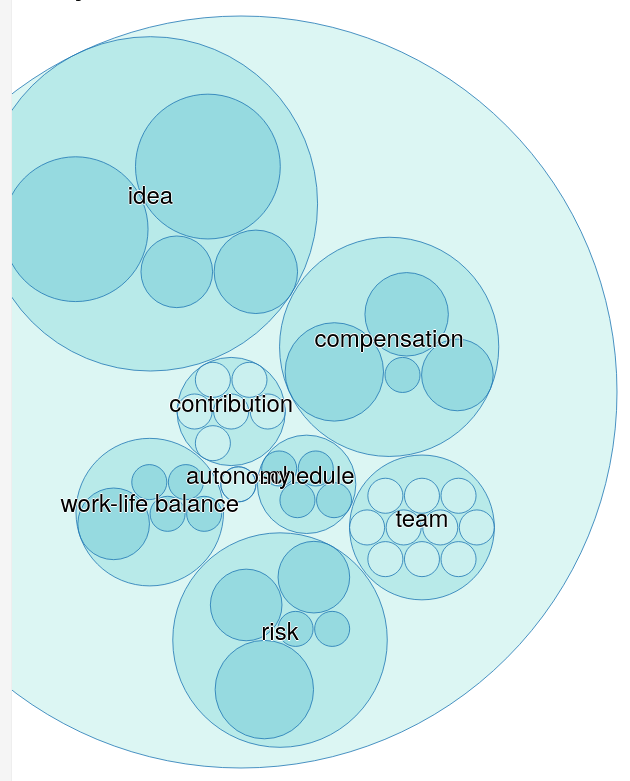
D3 v3 page, settled after 480 driven frames (8 s of simulated time); the page loaded 1 data file(s).



var margin = 20,
    diameter = 960;

var color = d3.scale.linear()
    .domain([-1, 5])
    .range(["hsl(152,80%,80%)", "hsl(228,30%,40%)"])
    .interpolate(d3.interpolateHcl);

var pack = d3.layout.pack()
    .padding(2)
    .size([diameter - margin, diameter - margin])
    .value(function(d) { return d.size; })

var svg = d3.select("#chart").append("svg")
    .attr("width", diameter)
    .attr("height", diameter)
  .append("g")
    .attr("transform", "translate(" + diameter / 2 + "," + diameter / 2 + ")");

d3.json("json_data/flare.json", function(error, root) {
  if (error) throw error;

  var focus = root,
      nodes = pack.nodes(root),
      view;

  var circle = svg.selectAll("circle")
      .data(nodes)
    .enter().append("circle")
      .attr("class", function(d) { return d.parent ? d.children ? "node" : "node node--leaf" : "node node--root"; })
      .style("fill", function(d) { return d.children ? color(d.depth) : d.color; })
      .style("visibility", function(d) { return (d.depth === 1 || d.depth === 2 || d.depth === 0) ? null : "hidden"; })
      .on("click", function(d) { if (focus !== d) zoom(d), d3.event.stopPropagation(); });

  var text = svg.selectAll("text")
      .data(nodes)
    .enter().append("text")
      .attr("class", "label")
      .style("fill-opacity", function(d) { return d.parent === root ? 1 : 0; })
      .style("display", function(d) { return d.parent === root ? null : "none"; })
      .text(function(d) { return d.name; });

  var node = svg.selectAll("circle,text");

  d3.select("#chart")
      .on("click", function() { zoom(root); });

  zoomTo([root.x, root.y, root.r * 2 + margin]);

  function zoom(d) {

    var focus0 = focus; focus = d;
    var transition = d3.transition()
        .duration(d3.event.altKey ? 7500 : 750)
        .tween("zoom", function(d) {
          var i = d3.interpolateZoom(view, [focus.x, focus.y, focus.r * 2 + margin]);
          return function(t) { zoomTo(i(t)); };
        });

    transition.selectAll("circle")
    	.style("visibility", function(d) { return (d.depth === 1 || d.depth === 2 || d.depth === 3) ? null : "visible"; })

    transition.selectAll("text")
      .filter(function(d) { return d.parent === focus || this.style.display === "inline"; })
        .style("fill-opacity", function(d) { return d.parent === focus ? 1 : 0; })
        .style("font-size", function(d) { return d.depth === 3 ? 20 : 30; })
        .each("start", function(d) {if (d.parent === focus) this.style.display = "inline"; })
        .each("end", function(d) { if (d.parent !== focus) this.style.display = "none"; });
  }

  function zoomTo(v) {
    var k = diameter / v[2]; view = v;
    node.attr("transform", function(d) { return "translate(" + (d.x - v[0]) * k + "," + (d.y - v[1]) * k + ")"; });
    circle.attr("r", function(d) { return d.r * k; });
  }

  init(root)
function init(d) {
  var transition = d3.transition()
  transition.selectAll("text")
    .each("start", function(d) {
      if (d.parent === focus) this.style.display = "inline";
    });
}
});

d3.select(self.frameElement).style("height", diameter + "px");




### data: json_data/flare.json
{
 "name": "flare",
 "children": [
  {
   "name": "risk",
   "children": [
    "{... 2 keys}",
    "{... 2 keys}",
    "{... 2 keys}",
    "{... 2 keys}",
    "{... 2 keys}"
   ]
  },
  {
   "name": "idea",
   "children": [
    "{... 2 keys}",
    "{... 2 keys}",
    "{... 2 keys}",
    "{... 2 keys}"
   ]
  },
  {
   "name": "contribution",
   "children": [
    "{... 2 keys}",
    "{... 2 keys}",
    "{... 2 keys}",
    "{... 2 keys}",
    "{... 2 keys}",
    "{... 2 keys}"
   ]
  },
  {
   "name": "team",
   "children": [
    "{... 2 keys}",
    "{... 2 keys}",
    "{... 2 keys}",
    "{... 2 keys}",
    "{... 2 keys}",
    "{... 2 keys}",
    "{... 2 keys}",
    "{... 2 keys}",
    "... 2 more items"
   ]
  },
  {
   "name": "schedule",
   "children": [
    "{... 2 keys}",
    "{... 2 keys}",
    "{... 2 keys}",
    "{... 2 keys}"
   ]
  },
  {
   "name": "autonomy",
   "children": [
    "{... 2 keys}"
   ]
  },
  {
   "name": "compensation",
   "children": [
    "{... 2 keys}",
    "{... 2 keys}",
    "{... 2 keys}",
    "{... 2 keys}"
   ]
  },
  {
   "name": "work-life balance",
   "children": [
    "{... 2 keys}",
    "{... 2 keys}",
    "{... 2 keys}",
    "{... 2 keys}",
    "{... 2 keys}"
   ]
  }
 ]
}